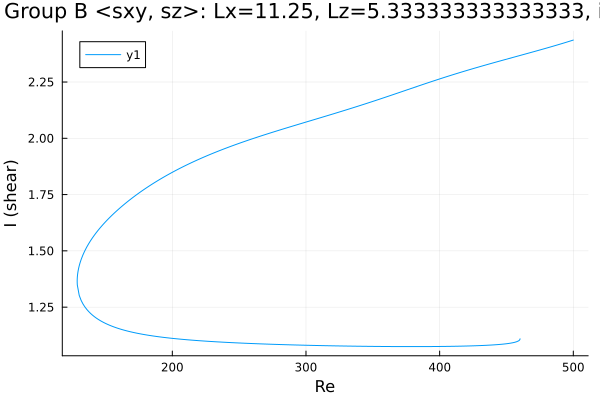

Source data for this figure (header and first rows):
Re, shear
500.0, 2.436
499.4, 2.435
497.9, 2.432
496.5, 2.43
495.1, 2.427
493.7, 2.425
492.3, 2.422
490.9, 2.42
489.5, 2.417
488, 2.415
486.6, 2.412
485.2, 2.41
483.8, 2.407
482.4, 2.405
481, 2.402
479.6, 2.4
478.1, 2.398
476.7, 2.395
475.3, 2.393
473.9, 2.39
472.5, 2.388
471.1, 2.386
469.7, 2.383
468.2, 2.381
466.8, 2.379
465.4, 2.376
464, 2.374
462.6, 2.372
461.2, 2.369
459.8, 2.367
458.3, 2.365
456.9, 2.363
455.5, 2.36
454.1, 2.358
452.7, 2.356
451.3, 2.353
449.9, 2.351
448.4, 2.349
447, 2.346
445.6, 2.344
444.2, 2.342
442.8, 2.339
441.4, 2.337
440, 2.335
438.5, 2.332
437.1, 2.33
435.7, 2.328
434.3, 2.325
432.9, 2.323
431.5, 2.321
430.1, 2.318
428.6, 2.316
427.2, 2.313
425.8, 2.311
424.4, 2.308
423, 2.306
421.6, 2.303
420.2, 2.301
418.7, 2.298
417.3, 2.296
... 511 more rows
